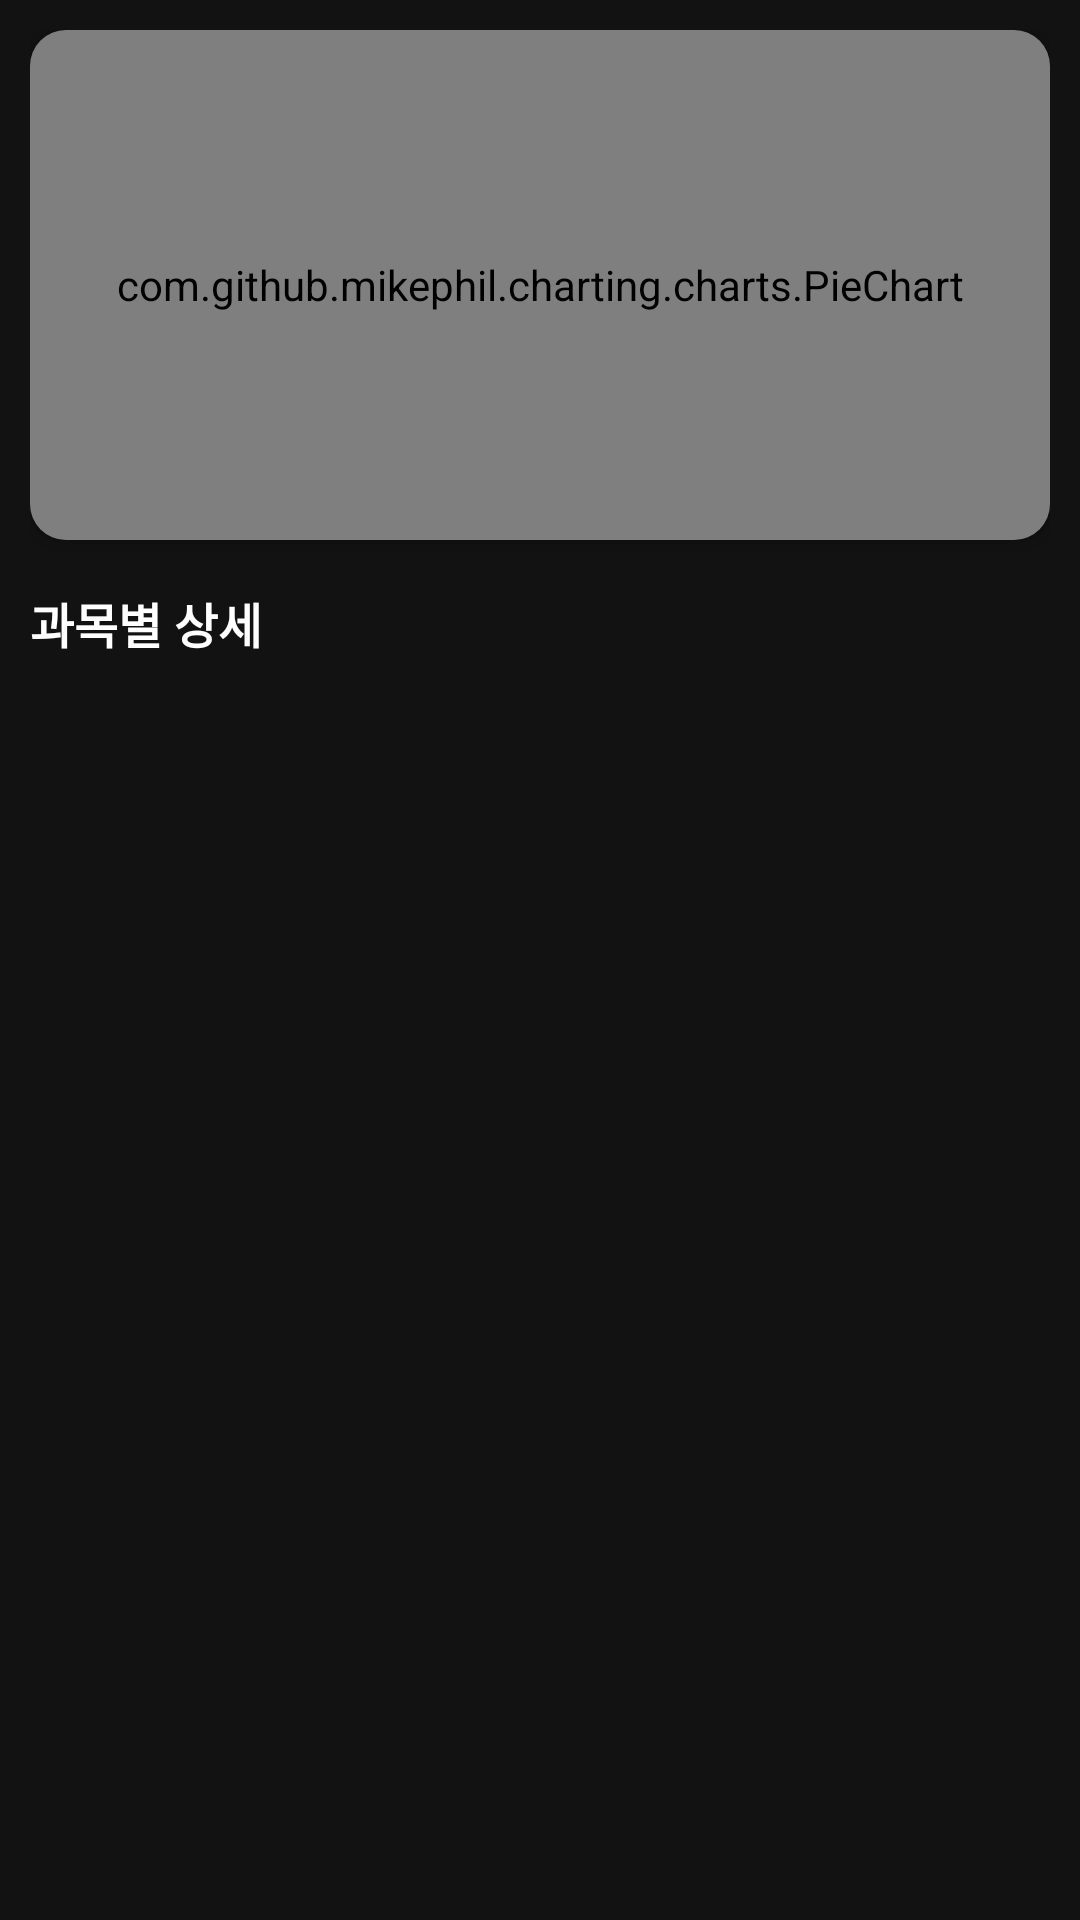

Here is an Android app screen rendered from its layout file. Give the layout XML and the strings, colors and styles it references.
<!-- AndroidManifest.xml: application theme Theme.VitaDay -->
<!-- res/layout/fragment_subject_distribution.xml -->
<?xml version="1.0" encoding="utf-8"?>
<LinearLayout xmlns:android="http://schemas.android.com/apk/res/android"
    xmlns:app="http://schemas.android.com/apk/res-auto"
    android:layout_width="match_parent"
    android:layout_height="match_parent"
    android:orientation="vertical"
    android:background="#121212"
    android:padding="10dp">

    
    <androidx.cardview.widget.CardView
        android:layout_width="match_parent"
        android:layout_height="170dp"
        app:cardBackgroundColor="#1E1E1E"
        app:cardCornerRadius="12dp"
        app:cardElevation="4dp"
        android:layout_marginBottom="16dp">

        <com.github.mikephil.charting.charts.PieChart
            android:id="@+id/pieChart"
            android:layout_width="match_parent"
            android:layout_height="match_parent"
            android:padding="8dp" />

    </androidx.cardview.widget.CardView>

    
    <TextView
        android:layout_width="wrap_content"
        android:layout_height="wrap_content"
        android:text="과목별 상세"
        android:textColor="#FFFFFF"
        android:textSize="16sp"
        android:textStyle="bold"
        android:layout_marginBottom="12dp" />

    <androidx.recyclerview.widget.RecyclerView
        android:id="@+id/rvSubjectList"
        android:layout_width="match_parent"
        android:layout_height="0dp"
        android:layout_weight="1"
        android:clipToPadding="false"
        android:paddingBottom="8dp" />

</LinearLayout>
<!-- resources referenced by this layout -->
<resources>
  <style name="Theme.VitaDay" parent="Base.Theme.VitaDay" />
  <style name="Base.Theme.VitaDay" parent="Theme.Material3.DayNight.NoActionBar">
          
          
      </style>
</resources>
